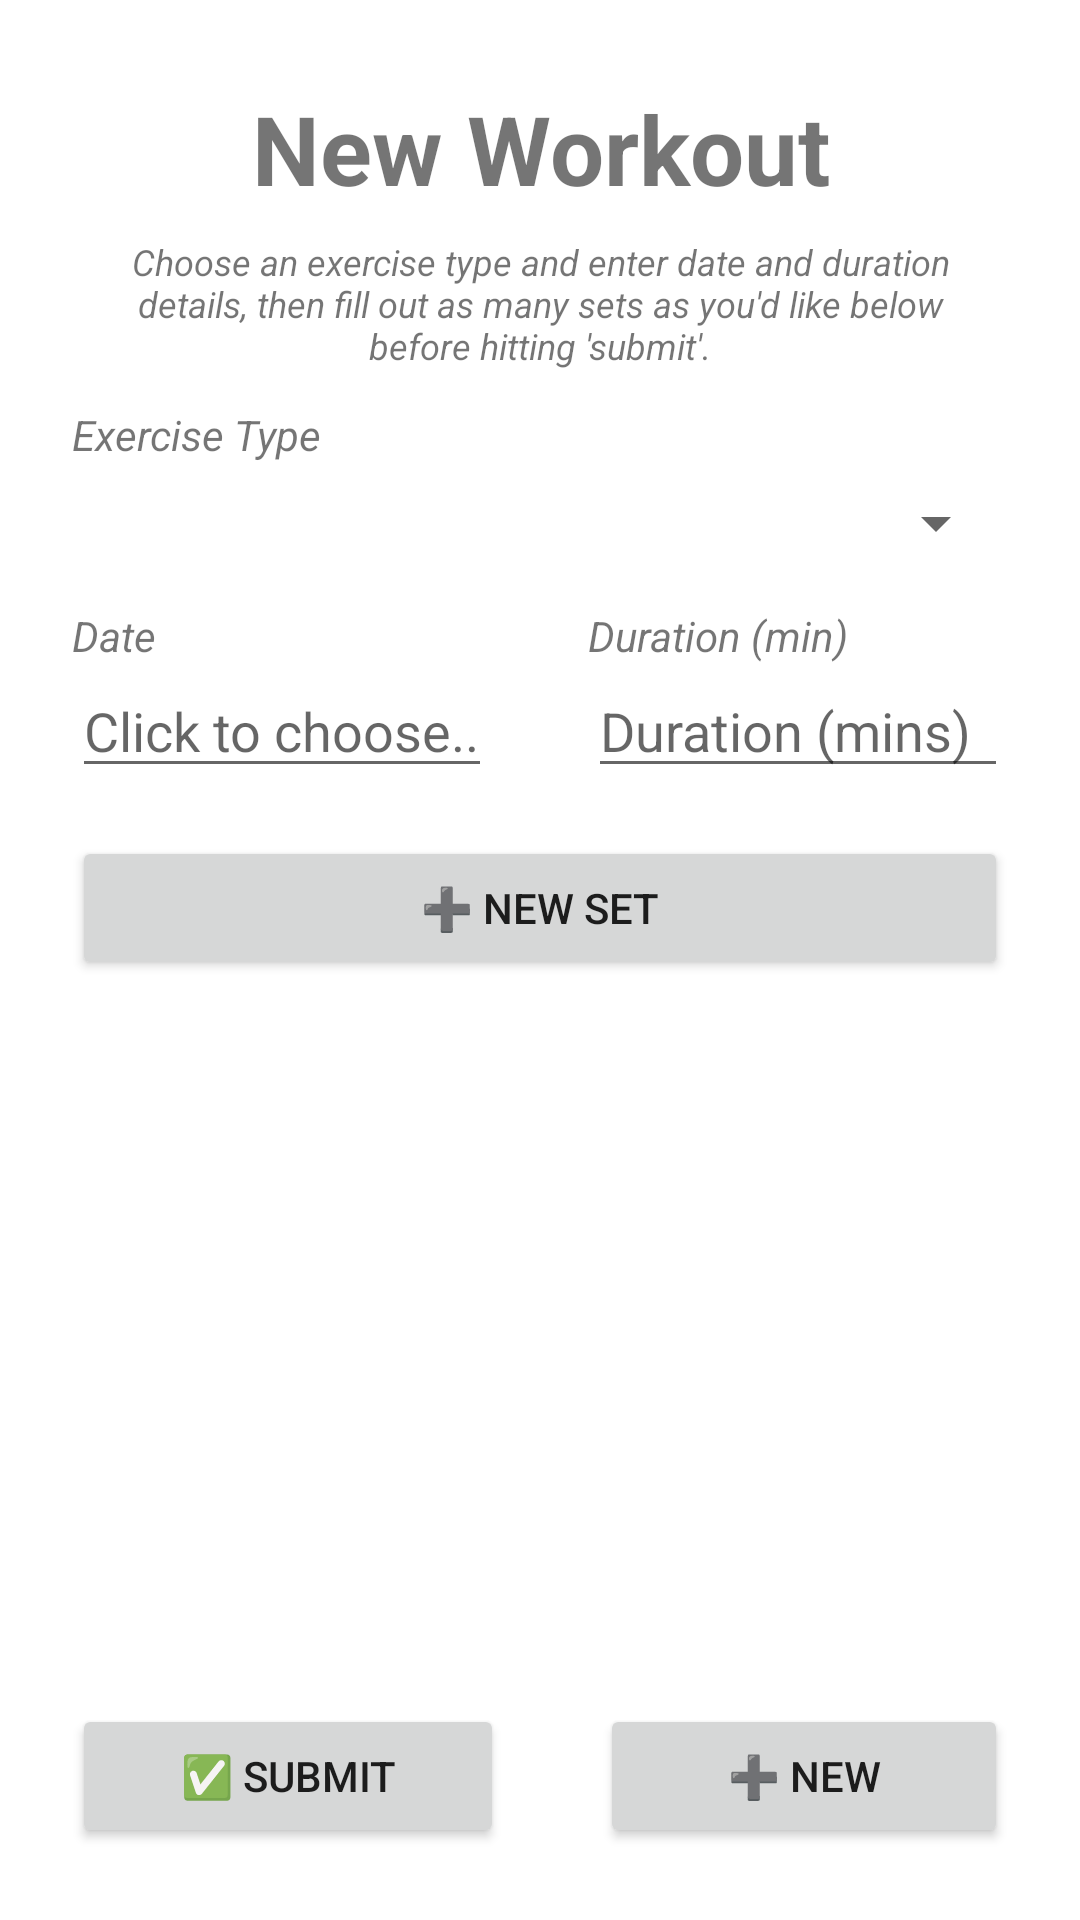

This screen was rendered from an Android layout file. Write that file and the resources it references.
<!-- AndroidManifest.xml: application theme Theme.ActiveSync -->
<!-- res/layout/fragment_log_workout.xml -->
<?xml version="1.0" encoding="utf-8"?>
<LinearLayout xmlns:android="http://schemas.android.com/apk/res/android"
    android:padding="24dp"
    android:layout_width="match_parent"
    android:layout_height="match_parent"
    android:orientation="vertical">

    <LinearLayout
        android:id="@+id/log_workout_title_area"
        android:layout_width="match_parent"
        android:layout_height="wrap_content"
        android:orientation="vertical"
        android:layout_marginBottom="8dp"
        >

        <TextView
            android:id="@+id/log_workout_title"
            android:layout_width="match_parent"
            android:layout_height="wrap_content"
            android:padding="4dp"
            android:text="New Workout"
            android:textAlignment="center"
            android:textSize="32sp"
            android:textStyle="bold" />

        <TextView
            android:id="@+id/log_workout_instructions"
            android:layout_width="match_parent"
            android:layout_height="wrap_content"
            android:padding="4dp"
            android:text="Choose an exercise type and enter date and duration details, then fill out as many sets as you'd like below before hitting 'submit'."
            android:textAlignment="center"
            android:textSize="12sp"
            android:textStyle="italic" />

    </LinearLayout>

    <LinearLayout
        android:id="@+id/log_workout_exercise_type_area"
        android:layout_width="match_parent"
        android:layout_height="wrap_content"
        android:orientation="vertical">

        <LinearLayout
            android:id="@+id/log_workout_exercise_type_input_area"
            android:layout_width="match_parent"
            android:layout_height="match_parent"
            android:orientation="vertical"
            android:layout_marginBottom="16dp"
            >

            <TextView
                android:id="@+id/log_workout_exercise_type_input_label"
                android:layout_width="match_parent"
                android:layout_height="wrap_content"
                android:text="Exercise Type"
                android:textStyle="italic"
                />

            <Spinner
                android:id="@+id/log_workout_exercise_type_input"
                android:layout_width="match_parent"
                android:layout_height="wrap_content"
                android:ems="10"
                android:layout_marginTop="8dp"
                />

        </LinearLayout>

        <LinearLayout
            android:id="@+id/log_workout_date_duration_area"
            android:layout_width="match_parent"
            android:layout_height="match_parent"
            android:orientation="horizontal">

            <LinearLayout
                android:layout_width="match_parent"
                android:layout_height="match_parent"
                android:layout_weight="1"
                android:orientation="vertical"
                android:layout_marginRight="16dp"
                >

                <TextView
                    android:id="@+id/log_workout_date_input_label"
                    android:layout_width="match_parent"
                    android:layout_height="wrap_content"
                    android:text="Date"
                    android:textStyle="italic"
                    />

                <EditText
                    android:id="@+id/log_workout_date_input"
                    android:layout_width="wrap_content"
                    android:layout_height="wrap_content"
                    android:layout_weight="1"
                    android:ems="10"
                    android:focusable="false"
                    android:hint="Click to choose..."
                    android:inputType="text"
                    />
            </LinearLayout>

            <LinearLayout
                android:layout_width="match_parent"
                android:layout_height="match_parent"
                android:layout_weight="1"
                android:orientation="vertical"
                android:layout_marginLeft="16dp"
                >

                <TextView
                    android:id="@+id/log_workout_duration_input_label"
                    android:layout_width="match_parent"
                    android:layout_height="wrap_content"
                    android:text="Duration (min)"
                    android:textStyle="italic"
                    />

                <EditText
                    android:id="@+id/log_workout_duration_input"
                    android:layout_width="wrap_content"
                    android:layout_height="wrap_content"
                    android:layout_weight="1"
                    android:ems="10"
                    android:hint="Duration (mins)"
                    android:inputType="number"
                    android:selectAllOnFocus="true"
                    />
            </LinearLayout>

        </LinearLayout>

    </LinearLayout>

    <LinearLayout
        android:id="@+id/log_workout_set_entry_area"
        android:layout_width="match_parent"
        android:layout_height="match_parent"
        android:orientation="vertical"
        android:layout_marginTop="16dp"
        >

        <Button
            android:id="@+id/log_workout_new_set_button"
            android:layout_width="match_parent"
            android:layout_height="wrap_content"
            android:text="➕ New Set"
            />

        <androidx.recyclerview.widget.RecyclerView
            android:id="@+id/log_workout_set_list"
            android:layout_width="match_parent"
            android:layout_height="wrap_content"
            android:layout_weight="1"
            />

        <LinearLayout
            android:id="@+id/log_workout_action_area"
            android:layout_width="match_parent"
            android:layout_height="wrap_content"
            android:orientation="horizontal">

            <Button
                android:id="@+id/log_workout_submit_button"
                android:layout_width="wrap_content"
                android:layout_height="wrap_content"
                android:layout_marginRight="16dp"
                android:layout_weight="1"
                android:enabled="true"
                android:text="✅ Submit" />

            <Button
                android:id="@+id/log_workout_new_button"
                android:layout_width="wrap_content"
                android:layout_height="wrap_content"
                android:layout_marginLeft="16dp"
                android:layout_weight="1"
                android:text="➕ New" />
        </LinearLayout>

    </LinearLayout>
</LinearLayout>
<!-- resources referenced by this layout -->
<resources>
  <style name="Theme.ActiveSync" parent="Theme.MaterialComponents.DayNight.DarkActionBar">
          
          <item name="colorPrimary">#191C1E</item>
          
          <item name="colorPrimaryVariant">#374955</item>
          
          <item name="colorOnPrimary">@color/white</item>
          
          <item name="colorSecondary">@color/teal_200</item>
          <item name="colorSecondaryVariant">@color/teal_700</item>
          <item name="colorOnSecondary">@color/black</item>
          
          <item name="android:statusBarColor">?attr/colorPrimaryVariant</item>
          
      </style>
  <color name="white">#FFFFFFFF</color>
  <color name="teal_200">#FF03DAC5</color>
  <color name="teal_700">#FF018786</color>
  <color name="black">#FF000000</color>
</resources>
